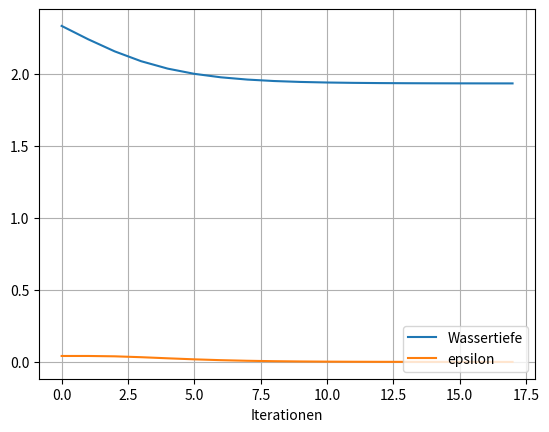

Here is the Python script that generated this plot:
import matplotlib.pyplot as plt
import math
import numpy as np

#parameter
H0 = 3.5
q = 10.72
g = 9.81
yalt = 2/3 * 3.5
c1 = q**2/(2*g)

eps = 1


x = [0]
y = [yalt]
eps = [0.1]
itcounter = 1

while eps[itcounter-1] > 0.0001:
    yneu = math.sqrt(c1/(H0-yalt))
    eps.append((abs(yneu-yalt)/yneu))
    x.append(itcounter)
    y.append(yneu)
    itcounter+=1
    yalt = yneu

#damit der plot schöner wird
eps[0] = eps[1]
plt.plot(x,y, label='Wassertiefe')
plt.plot(x,eps, label='epsilon')
plt.xlabel('Iterationen')
plt.grid(True)
plt.legend(loc='lower right')
plt.show()